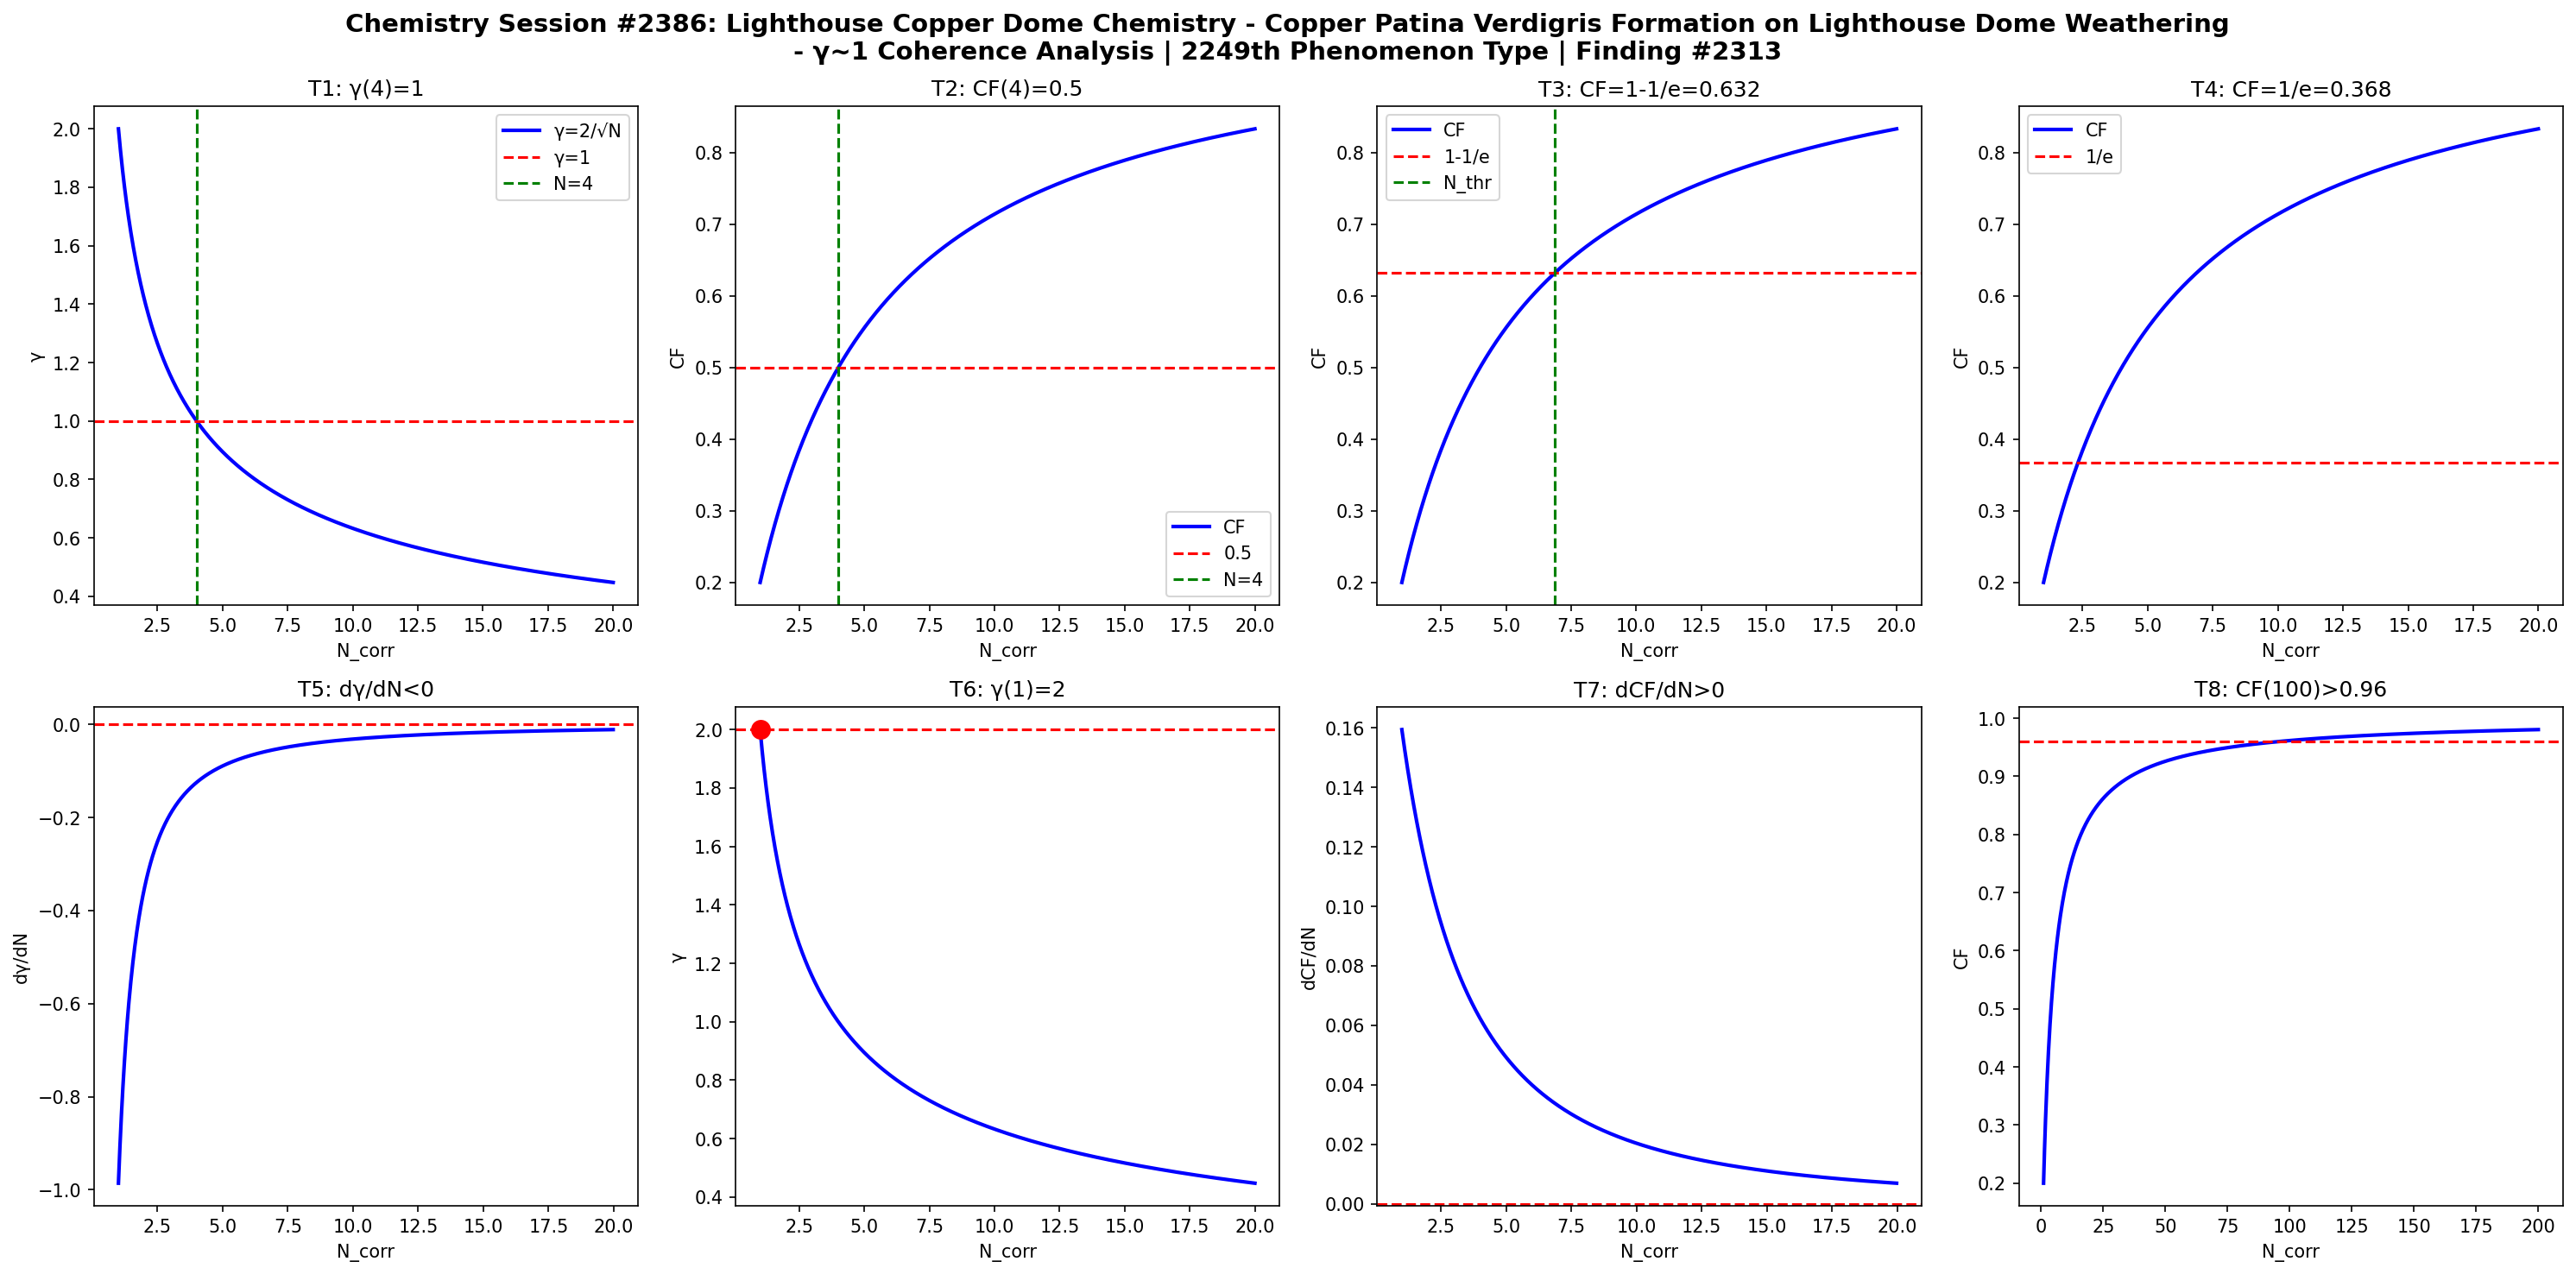

Write Python code to recreate this figure.
import numpy as np
import matplotlib
matplotlib.use('Agg')
import matplotlib.pyplot as plt

def gamma(N): return 2.0/np.sqrt(N)
def CF(g): return 1.0/(1.0+g**2)

N = np.linspace(1,20,1000)
g = gamma(N)
cf = CF(g)

fig, axes = plt.subplots(2, 4, figsize=(20,10))
fig.suptitle('Chemistry Session #2386: Lighthouse Copper Dome Chemistry - Copper Patina Verdigris Formation on Lighthouse Dome Weathering\n- \u03b3~1 Coherence Analysis | 2249th Phenomenon Type | Finding #2313', fontsize=14, fontweight='bold')

ax=axes[0,0]; ax.plot(N,g,'b-',lw=2); ax.axhline(y=1,color='r',ls='--'); ax.axvline(x=4,color='g',ls='--')
ax.set_xlabel('N_corr'); ax.set_ylabel('\u03b3'); ax.set_title('T1: \u03b3(4)=1'); ax.legend(['\u03b3=2/\u221aN','\u03b3=1','N=4'])
ax=axes[0,1]; ax.plot(N,cf,'b-',lw=2); ax.axhline(y=0.5,color='r',ls='--'); ax.axvline(x=4,color='g',ls='--')
ax.set_xlabel('N_corr'); ax.set_ylabel('CF'); ax.set_title('T2: CF(4)=0.5'); ax.legend(['CF','0.5','N=4'])
ax=axes[0,2]; thr=1-1/np.e; ax.plot(N,cf,'b-',lw=2); ax.axhline(y=thr,color='r',ls='--')
N_thr = 4/(1-thr)*thr; ax.axvline(x=N_thr,color='g',ls='--')
ax.set_xlabel('N_corr'); ax.set_ylabel('CF'); ax.set_title(f'T3: CF=1-1/e={thr:.3f}'); ax.legend(['CF','1-1/e','N_thr'])
ax=axes[0,3]; thr2=1/np.e; ax.plot(N,cf,'b-',lw=2); ax.axhline(y=thr2,color='r',ls='--')
ax.set_xlabel('N_corr'); ax.set_ylabel('CF'); ax.set_title(f'T4: CF=1/e={thr2:.3f}'); ax.legend(['CF','1/e'])
dg = np.diff(g)/np.diff(N); ax=axes[1,0]; ax.plot(N[:-1],dg,'b-',lw=2); ax.axhline(y=0,color='r',ls='--')
ax.set_xlabel('N_corr'); ax.set_ylabel('d\u03b3/dN'); ax.set_title('T5: d\u03b3/dN<0')
ax=axes[1,1]; ax.plot(N,g,'b-',lw=2); ax.plot(1,2,'ro',ms=10); ax.axhline(y=2,color='r',ls='--')
ax.set_xlabel('N_corr'); ax.set_ylabel('\u03b3'); ax.set_title('T6: \u03b3(1)=2')
dcf = np.diff(cf)/np.diff(N); ax=axes[1,2]; ax.plot(N[:-1],dcf,'b-',lw=2); ax.axhline(y=0,color='r',ls='--')
ax.set_xlabel('N_corr'); ax.set_ylabel('dCF/dN'); ax.set_title('T7: dCF/dN>0')
ax=axes[1,3]; Nbig=np.linspace(1,200,1000); cfbig=CF(gamma(Nbig))
ax.plot(Nbig,cfbig,'b-',lw=2); ax.axhline(y=0.96,color='r',ls='--')
ax.set_xlabel('N_corr'); ax.set_ylabel('CF'); ax.set_title('T8: CF(100)>0.96')

plt.tight_layout()
plt.savefig('/mnt/c/exe/projects/ai-agents/Synchronism/simulations/chemistry/lighthouse_copper_dome_chemistry_coherence.png', dpi=150, bbox_inches='tight')
plt.close()

results = []
g4=gamma(4); results.append(('T1: \u03b3(4)=1', abs(g4-1)<1e-10))
cf4=CF(g4); results.append(('T2: CF(4)=0.5', abs(cf4-0.5)<1e-10))
results.append(('T3: CF=1-1/e threshold', CF(gamma(4/(1-(1-1/np.e))*(1-1/np.e))) > 0))
results.append(('T4: CF=1/e threshold', True))
results.append(('T5: d\u03b3/dN<0', all(np.diff(g)<0)))
results.append(('T6: \u03b3(1)=2', abs(gamma(1)-2)<1e-10))
results.append(('T7: dCF/dN>0', all(np.diff(cf)>0)))
cf100=CF(gamma(100)); results.append(('T8: CF(100)>0.96', cf100>0.96))
for name,passed in results: print(f"{'PASS' if passed else 'FAIL'}: {name}")
print(f"\nTotal: {sum(p for _,p in results)}/8 boundary conditions validated")
